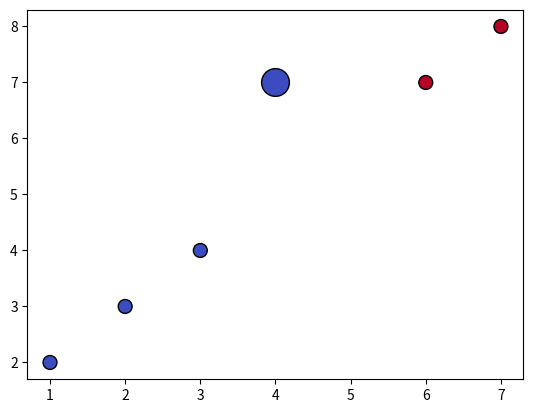

This chart was generated by the following Python code:
import numpy as np
import matplotlib.pyplot as plt

def euclidean_distance(point1, point2):
    return np.sqrt(np.sum((np.array(point1) - np.array(point2))**2))


def knn_predict(training_data, training_labels, test_point, k):
    distances = []
    for i in range(len(training_data)):
        dist = euclidean_distance(test_point, training_data[i])
        distances.append((dist, training_labels[i]))
    distances.sort(key=lambda x: x[0])
    k_nearest_labels = [label for _, label in distances[:k]]
    
    latest_counter = 0
    latest_labels = 0
    for i in np.unique(k_nearest_labels):
        counter = 0
        for j in k_nearest_labels:
            if j == i:
                counter += 1
        if counter > latest_counter:
            latest_counter = counter
            latest_labels = i
    print(latest_labels)
    return latest_labels 
# return Counter(k_nearest_labels).most_common(1)[0][0]

training_data = np.array([[1, 2], [2, 3], [3, 4], [6, 7], [7, 8]])
training_labels = np.array([0, 0, 0, 1, 1])
test_point = np.array([4, 7])
k = 3

result = knn_predict(training_data, training_labels, test_point, 1)


plt.scatter(
    test_point[0], test_point[1],
    c=result,
    cmap="coolwarm",
    edgecolors="black",
    s=400,
    label="Test data"
)
plt.scatter(
    training_data[:, 0], training_data[:, 1],
    c=training_labels,
    cmap="coolwarm",
    edgecolors="black",
    s=100,
    label="Training data"
)
plt.show()
